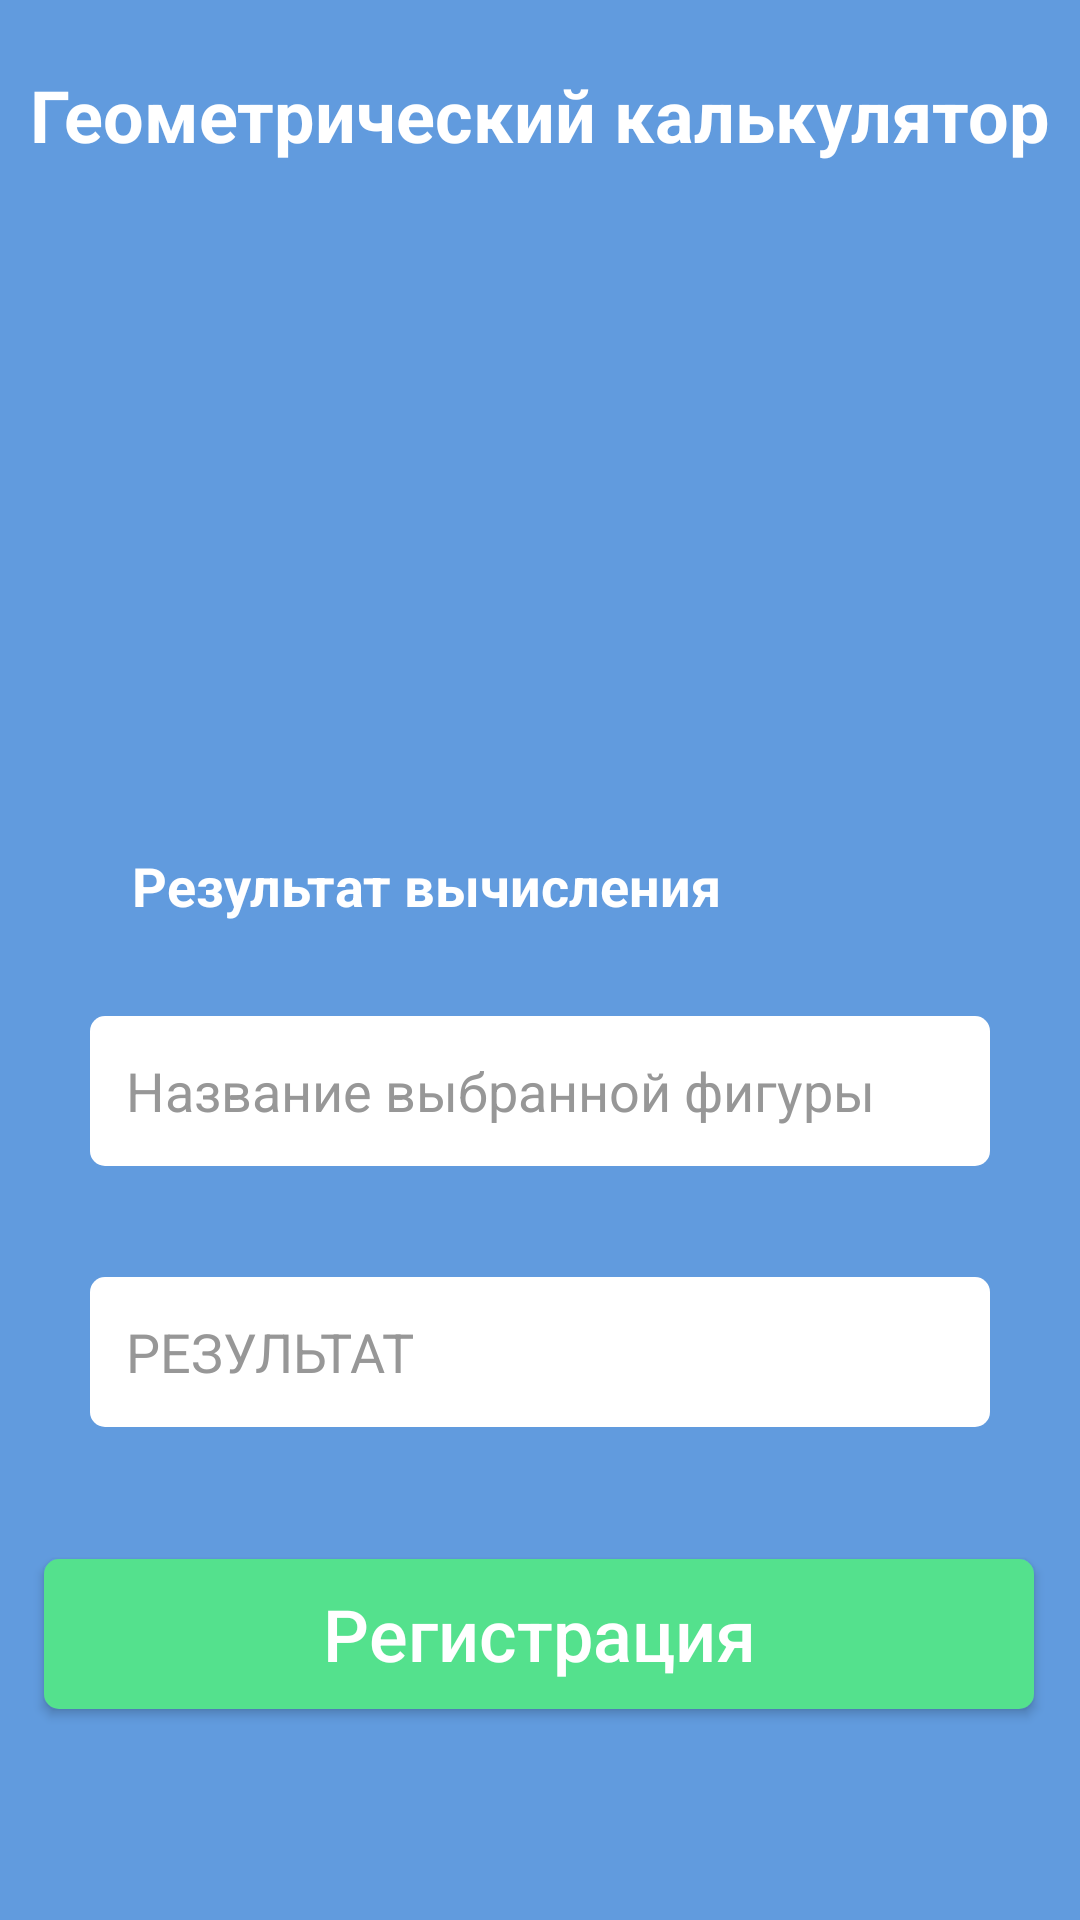

This screen was rendered from an Android layout file. Write that file and the resources it references.
<!-- AndroidManifest.xml: application theme Theme.Design.NoActionBar -->
<!-- res/layout/activity_fierst.xml -->
<?xml version="1.0" encoding="utf-8"?>
<androidx.constraintlayout.widget.ConstraintLayout xmlns:android="http://schemas.android.com/apk/res/android"
    xmlns:app="http://schemas.android.com/apk/res-auto"
    xmlns:tools="http://schemas.android.com/tools"
    android:layout_width="match_parent"
    android:background="@color/backgrounder"
    android:layout_height="match_parent"
    tools:context=".FierdActivity">

    <TextView
        android:id="@+id/textView"
        android:layout_width="wrap_content"
        android:layout_height="wrap_content"
        android:layout_marginStart="10dp"
        android:layout_marginTop="22dp"
        android:layout_marginEnd="10dp"
        android:text="Геометрический калькулятор"
        android:textColor="@color/white"
        android:textSize="24dp"
        android:textStyle="bold"
        app:layout_constraintBottom_toBottomOf="parent"
        app:layout_constraintEnd_toEndOf="parent"
        app:layout_constraintHorizontal_bias="0.49"
        app:layout_constraintStart_toStartOf="parent"
        app:layout_constraintTop_toTopOf="parent"
        app:layout_constraintVertical_bias="0.0" />

    <ImageView
        android:id="@+id/imageView"
        android:layout_width="wrap_content"
        android:layout_height="wrap_content"
        android:layout_marginStart="105dp"
        android:layout_marginTop="70dp"
        android:layout_marginEnd="105dp"
        app:layout_constraintBottom_toBottomOf="parent"
        app:layout_constraintEnd_toEndOf="parent"
        app:layout_constraintHorizontal_bias="0.49"
        app:layout_constraintStart_toStartOf="parent"
        app:layout_constraintTop_toTopOf="parent"
        app:layout_constraintVertical_bias="0.008"
        app:srcCompat="@drawable/logotip" />

    <androidx.appcompat.widget.AppCompatButton
        android:id="@+id/button"
        android:layout_width="330dp"
        android:layout_height="50dp"
        android:text="@string/buttreg"
        android:textSize="24dp"
        android:textAllCaps="false"
        android:textColor="@color/white"
        android:background="@drawable/buttons"
        app:layout_constraintBottom_toBottomOf="parent"
        app:layout_constraintEnd_toEndOf="parent"
        app:layout_constraintHorizontal_bias="0.493"
        app:layout_constraintStart_toStartOf="parent"
        app:layout_constraintTop_toTopOf="parent"
        app:layout_constraintVertical_bias="0.881" />

    <EditText
        android:id="@+id/edittext1"
        android:layout_width="300dp"
        android:layout_height="50dp"
        android:layout_marginStart="30dp"
        android:layout_marginTop="335dp"
        android:layout_marginEnd="30dp"
        android:enabled="false"
        android:background="@drawable/kvadratvipovrov"
        android:hint="@string/nazvanieviborfig"
        android:inputType="text"
        android:padding="12dp"
        android:textColor="@color/black"
        android:textColorHint="@color/text"
        app:layout_constraintBottom_toBottomOf="parent"
        app:layout_constraintEnd_toEndOf="parent"
        app:layout_constraintHorizontal_bias="0.49"
        app:layout_constraintStart_toStartOf="parent"
        app:layout_constraintTop_toTopOf="parent"
        app:layout_constraintVertical_bias="0.014" />

    <EditText
        android:id="@+id/edittext2"
        android:layout_width="300dp"
        android:layout_height="50dp"
        android:layout_marginStart="30dp"
        android:layout_marginTop="420dp"
        android:layout_marginEnd="30dp"
        android:enabled="false"

        android:background="@drawable/kvadratvipovrov"
        android:hint="@string/resultant"
        android:inputType="text"

        android:textColor="@color/black"
        android:padding="12dp"
        android:textColorHint="@color/text"
        app:layout_constraintBottom_toBottomOf="parent"
        app:layout_constraintEnd_toEndOf="parent"
        app:layout_constraintHorizontal_bias="0.49"
        app:layout_constraintStart_toStartOf="parent"
        app:layout_constraintTop_toTopOf="parent"
        app:layout_constraintVertical_bias="0.034" />

    <TextView
        android:id="@+id/textView2"
        android:layout_width="wrap_content"
        android:layout_height="wrap_content"
        android:layout_marginStart="30dp"
        android:layout_marginTop="283dp"
        android:text="@string/resvich"
        android:textColor="@color/white"
        android:textSize="18dp"
        android:textStyle="bold"
        app:layout_constraintBottom_toBottomOf="parent"
        app:layout_constraintEnd_toEndOf="parent"
        app:layout_constraintHorizontal_bias="0.106"
        app:layout_constraintStart_toStartOf="parent"
        app:layout_constraintTop_toTopOf="parent"
        app:layout_constraintVertical_bias="0.0" />

</androidx.constraintlayout.widget.ConstraintLayout>
<!-- resources referenced by this layout -->
<resources>
  <color name="backgrounder">#619BDE</color>
  <color name="black">#FF000000</color>
  <color name="text">#979797</color>
  <color name="white">#FFFFFFFF</color>
  <!-- drawable buttons (drawable) -->
  <?xml version="1.0" encoding="utf-8"?>
  <shape xmlns:android="http://schemas.android.com/apk/res/android">
  <corners android:radius="5dp"/>
      <solid android:color="@color/button"/>
  </shape>
  <!-- drawable kvadratvipovrov (drawable) -->
  <?xml version="1.0" encoding="utf-8"?>
  <shape xmlns:android="http://schemas.android.com/apk/res/android">
  <corners android:radius="5dp"/>
      <solid android:color="@color/white"/>
  </shape>
  <string name="buttreg">Регистрация</string>
  <string name="nazvanieviborfig">Название выбранной фигуры</string>
  <string name="resultant">РЕЗУЛЬТАТ</string>
  <string name="resvich">Результат вычисления</string>
  <color name="button">#54E18D</color>
</resources>
